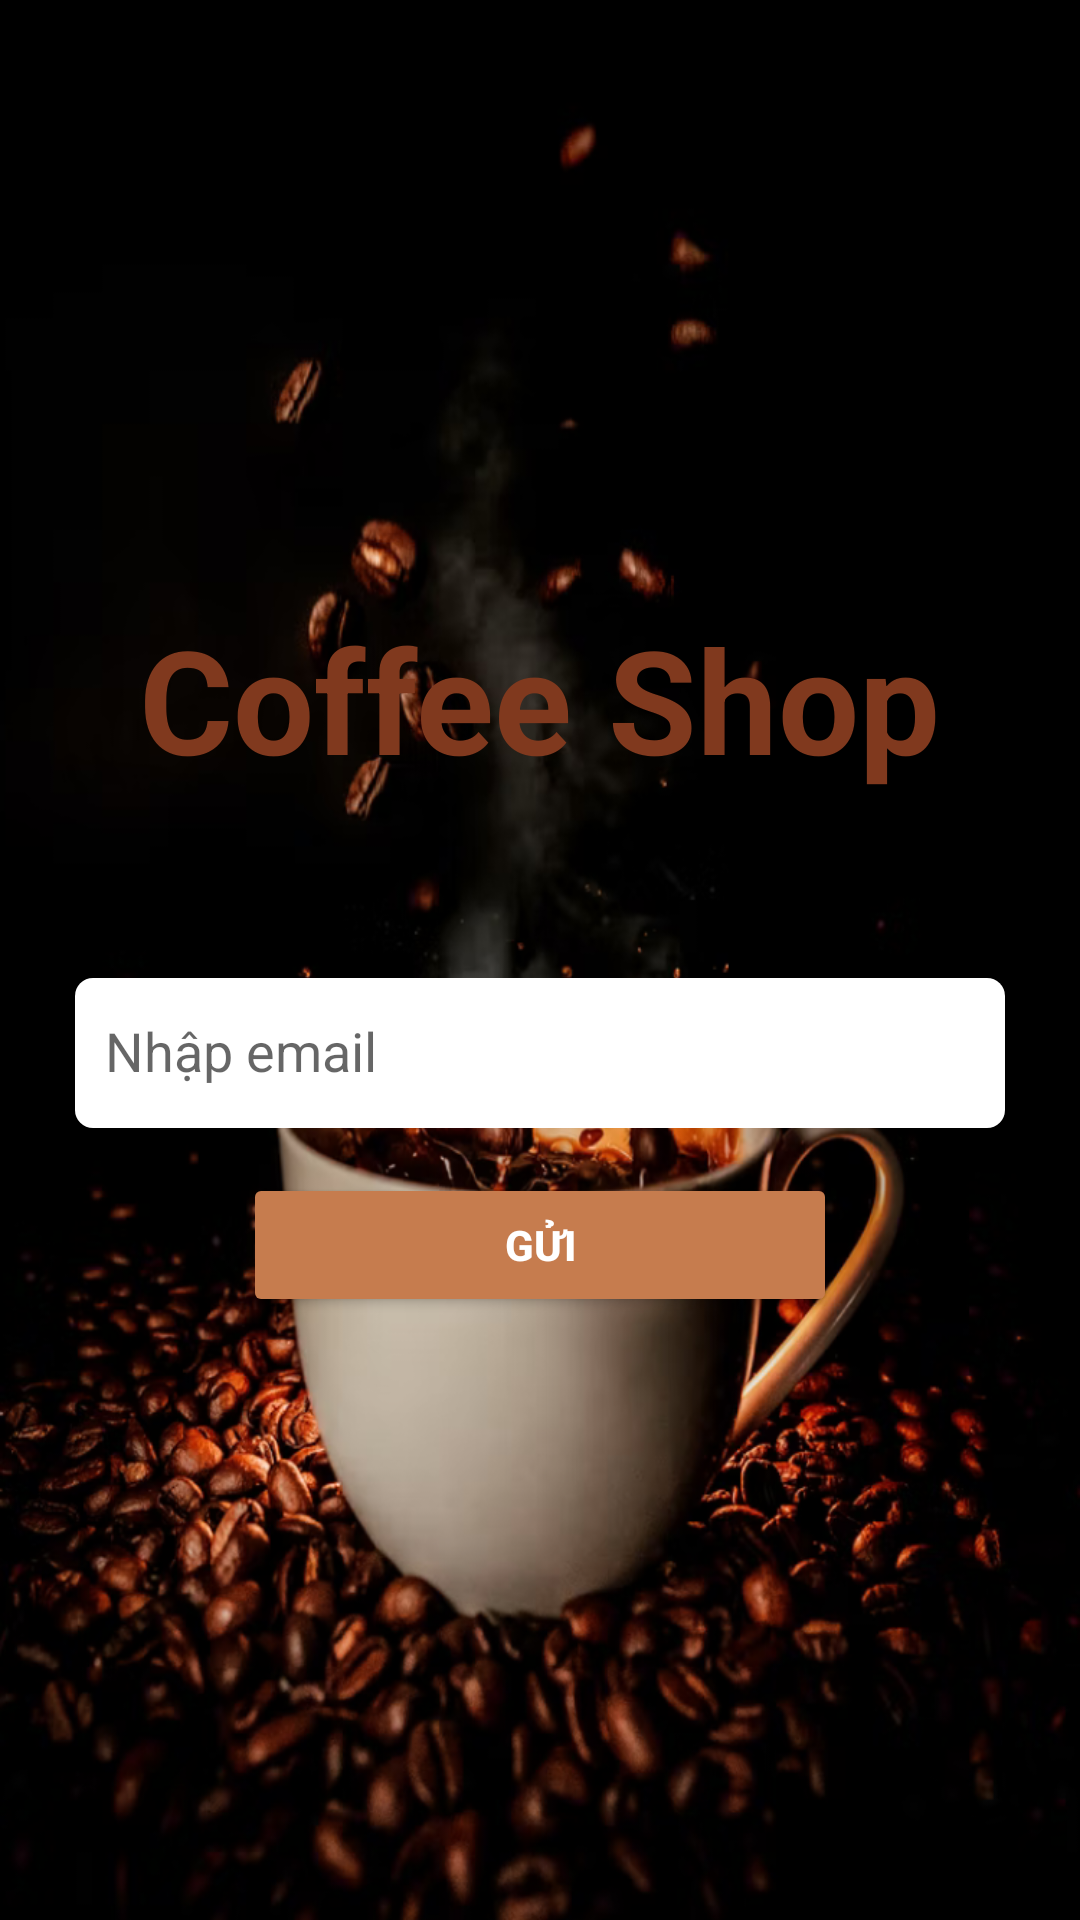

Reconstruct the res/layout file that produces this screen, plus the resources it refers to.
<!-- AndroidManifest.xml: application theme AppTheme -->
<!-- res/layout/activity_forgotpassword.xml -->
<?xml version="1.0" encoding="utf-8"?>
<RelativeLayout xmlns:android="http://schemas.android.com/apk/res/android"
    xmlns:tools="http://schemas.android.com/tools"
    android:layout_width="match_parent"
    android:layout_height="match_parent"
    android:background="@drawable/backgroundcoffee">

    <LinearLayout
        android:layout_width="match_parent"
        android:layout_height="wrap_content"
        android:layout_centerInParent="true"
        android:gravity="center"
        android:orientation="vertical">

        <TextView
            android:id="@+id/ttView"
            android:layout_width="wrap_content"
            android:layout_height="wrap_content"
            android:layout_marginBottom="40dp"
            android:text="Coffee Shop"
            android:textColor="#80391e"
            android:textSize="48dp"
            android:textStyle="bold" />

        <com.google.android.material.textfield.TextInputLayout
            android:layout_width="310dp"
            android:layout_height="wrap_content"
            android:layout_marginTop="10dp">

            <com.google.android.material.textfield.TextInputEditText
                android:id="@+id/edtEmailQ"
                android:layout_width="310dp"
                android:layout_height="50dp"
                android:paddingLeft="10dp"
                android:background="@drawable/radius_login"
                android:hint="Nhập email" />
        </com.google.android.material.textfield.TextInputLayout>

        <Button
            android:id="@+id/btnQMK"
            android:layout_width="198dp"
            android:layout_height="wrap_content"
            android:layout_marginTop="15dp"
            android:backgroundTint="#C67C4E"
            android:text="Gửi"
            android:textColor="#fff"
            android:textStyle="bold" />
    </LinearLayout>
</RelativeLayout>
<!-- resources referenced by this layout -->
<resources>
  <!-- drawable backgroundcoffee: png bitmap (drawable, 426210 bytes) -->
  <!-- drawable radius_login (drawable) -->
  <?xml version="1.0" encoding="utf-8"?>
  <selector xmlns:android="http://schemas.android.com/apk/res/android">
      <item>
          <shape android:shape="rectangle">
              <solid android:color="#fff"/>
              <corners android:radius="6dp"/>
          </shape>
      </item>
  </selector>
  <style name="AppTheme" parent="Theme.AppCompat.Light.NoActionBar">
          <item name="colorPrimaryDark">#000</item>
      </style>
</resources>
